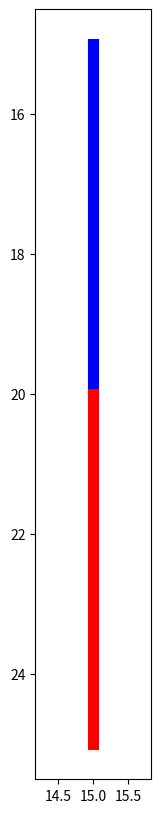

Reproduce this figure in Python.
import numpy as np
import matplotlib.pyplot as plt

class Robot(object):

    def __init__(self, base_position = None, link_lenths = None):

        self.base_position = base_position
        self.link_lenths = np.array(link_lenths)

    def robot_position(self, theta1, theta2):

        position = []
        position.append(self.base_position)

        theta1 = (theta1 * np.pi) / 180
        theta2 = (theta2 * np.pi) / 180

        x1 = self.base_position[0] + self.link_lenths[0] * np.cos(theta1)
        y1 = self.base_position[1] + self.link_lenths[0] * np.sin(theta1)

        position.append([x1, y1])

        x2 = self.base_position[0] + self.link_lenths[0] * np.cos(theta1) + self.link_lenths[1] * np.cos(theta1 + theta2)
        y2 = self.base_position[1] + self.link_lenths[0] * np.sin(theta1) + self.link_lenths[1] * np.sin(theta1 + theta2)

        position.append([x2, y2])

        return position
    
if __name__=="__main__":
    base_position = [15, 15]
    link_lenths = [5, 5]
    robot = Robot(base_position, link_lenths)

    plt.figure(figsize=(10,10))
    plt.axes().set_aspect('equal')
    r1 = robot.robot_position(90,0)
    plt.plot([robot.base_position[0], r1[0][0]],[robot.base_position[1], r1[0][1]] , "b", linewidth=8)
    plt.plot([r1[0][0], r1[1][0]],[r1[0][1], r1[1][1]] , "b", linewidth=8)
    plt.plot([r1[1][0], r1[2][0]],[r1[1][1], r1[2][1]] , "r", linewidth=8)
    plt.gca().invert_yaxis()
    plt.show()